Dataset: dataset2-predictions (GitHub, afinch99/Blood-Cell-Classification). Classes: eosinophil, lymphocyte, monocyte, neutrophil.

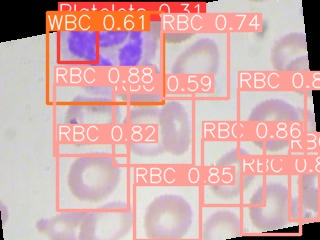
Label: neutrophil

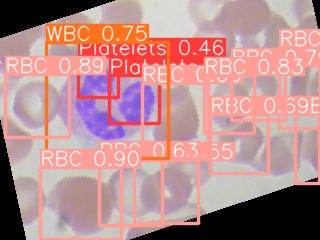
Label: neutrophil

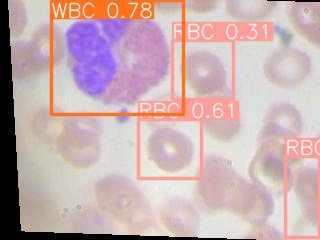
Label: eosinophil

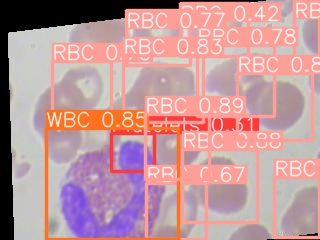
Label: eosinophil

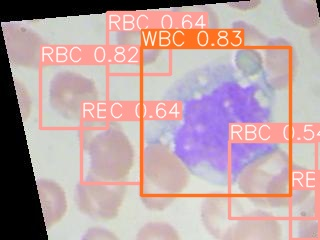
Label: monocyte

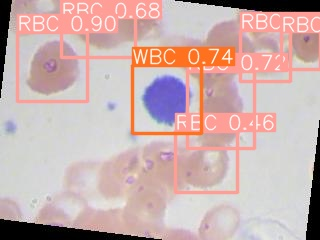
Label: lymphocyte
